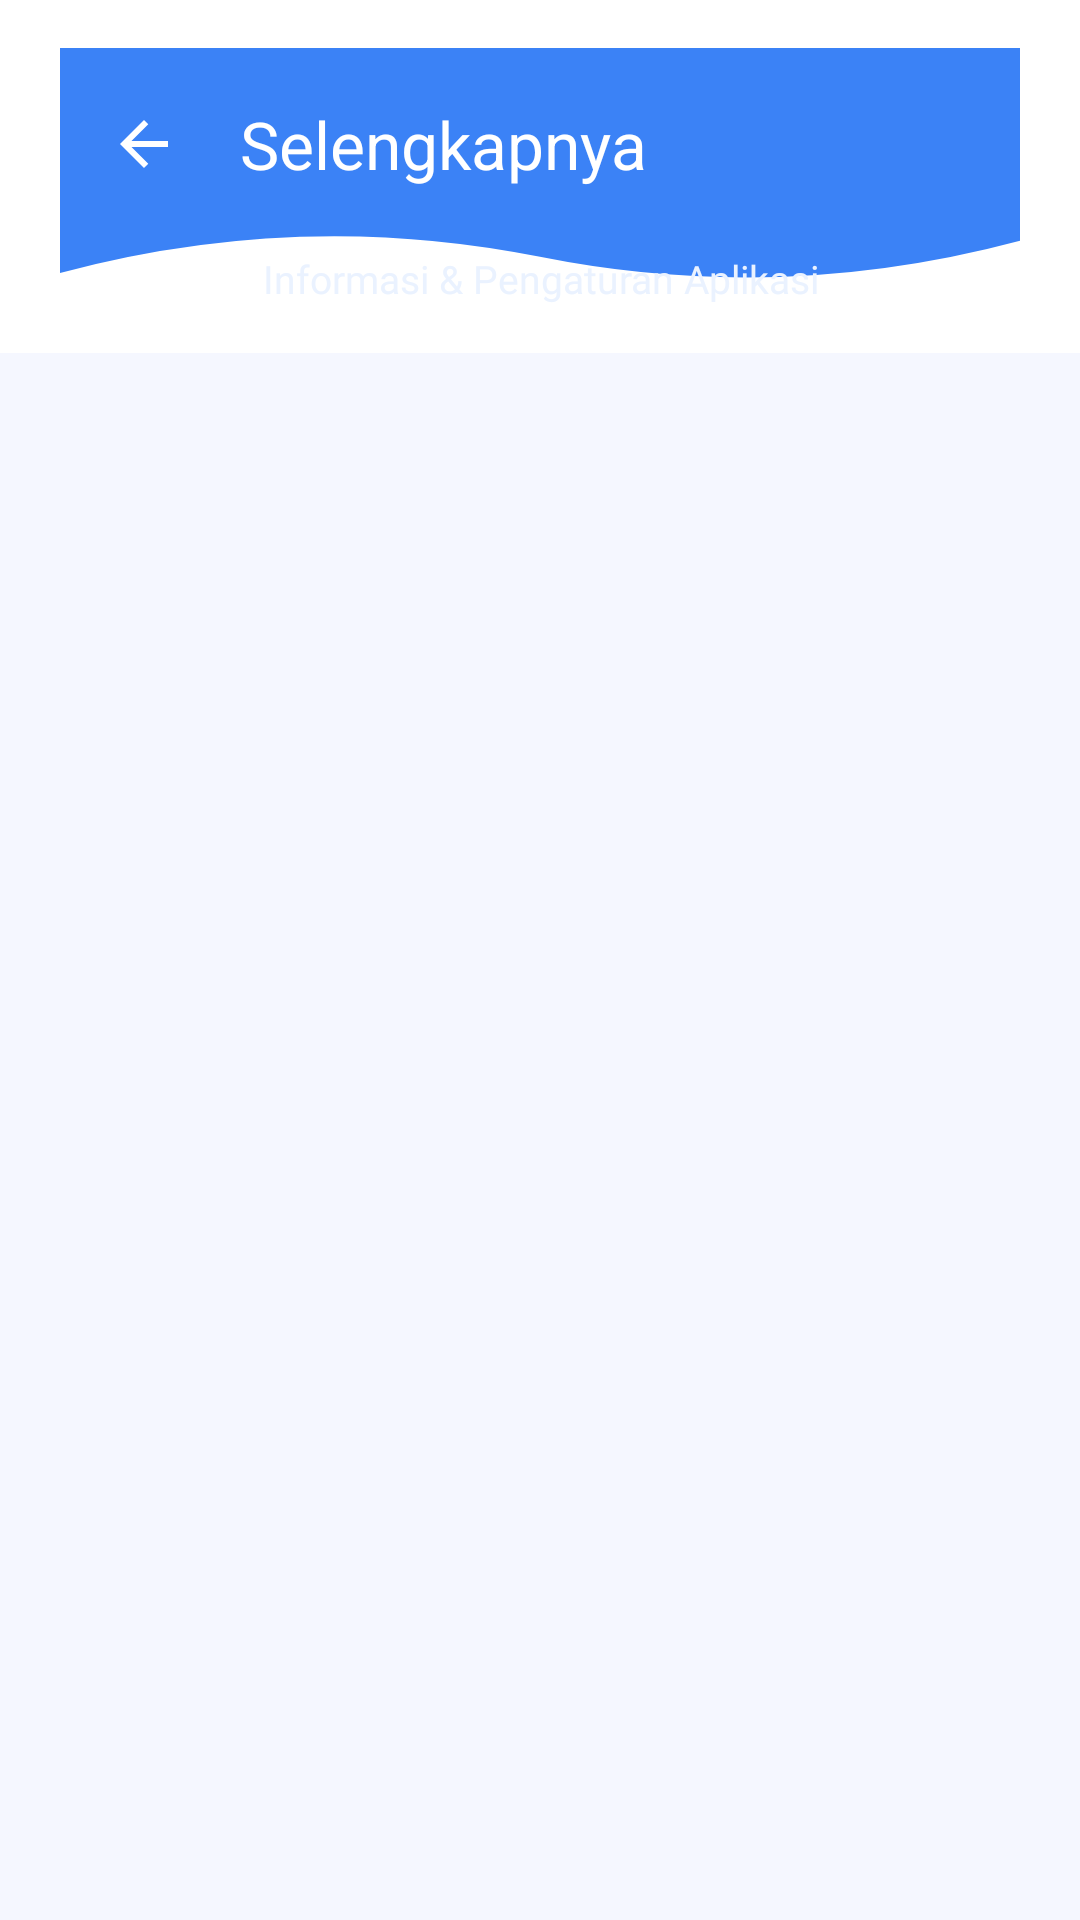

Write the Android layout XML for this screen, with the resource values it uses.
<!-- AndroidManifest.xml: application theme Theme.NeyzaInsight -->
<!-- res/layout/activity_selengkapnya.xml -->
<?xml version="1.0" encoding="utf-8"?>
<androidx.constraintlayout.widget.ConstraintLayout
    xmlns:android="http://schemas.android.com/apk/res/android"
    xmlns:app="http://schemas.android.com/apk/res-auto"
    android:layout_width="match_parent"
    android:layout_height="match_parent"
    android:background="@color/white">

    
    <androidx.constraintlayout.widget.ConstraintLayout
        android:id="@+id/toolbarArea"
        android:layout_width="0dp"
        android:layout_height="wrap_content"
        android:paddingHorizontal="20dp"
        android:paddingTop="16dp"
        android:paddingBottom="16dp"
        app:layout_constraintEnd_toEndOf="parent"
        app:layout_constraintStart_toStartOf="parent"
        app:layout_constraintTop_toTopOf="parent">

        
        <ImageView
            android:layout_width="0dp"
            android:layout_height="0dp"
            android:contentDescription="@null"
            android:scaleType="fitXY"
            android:src="@drawable/bg_toolbar"
            app:layout_constraintBottom_toBottomOf="parent"
            app:layout_constraintEnd_toEndOf="parent"
            app:layout_constraintStart_toStartOf="parent"
            app:layout_constraintTop_toTopOf="parent" />

        
        <androidx.appcompat.widget.Toolbar
            android:id="@+id/toolbar"
            android:layout_width="0dp"
            android:layout_height="?attr/actionBarSize"
            android:background="@android:color/transparent"
            app:layout_constraintEnd_toEndOf="parent"
            app:layout_constraintStart_toStartOf="parent"
            app:layout_constraintTop_toTopOf="parent"
            app:navigationIcon="@drawable/ic_back"
            app:title="Selengkapnya"
            app:titleTextColor="@android:color/white" />

        
        <TextView
            android:id="@+id/tvSubtitle"
            android:layout_width="0dp"
            android:layout_height="wrap_content"
            android:layout_marginTop="4dp"
            android:fontFamily="@font/urbanist_medium"
            android:gravity="center"
            android:text="Informasi &amp; Pengaturan Aplikasi"
            android:textColor="@color/scholar_light_blue_text_2"
            android:textSize="13sp"
            app:layout_constraintEnd_toEndOf="parent"
            app:layout_constraintStart_toStartOf="parent"
            app:layout_constraintTop_toBottomOf="@id/toolbar" />

    </androidx.constraintlayout.widget.ConstraintLayout>

    
    <ListView
        android:id="@+id/listViewMenu"
        android:layout_width="0dp"
        android:layout_height="0dp"
        android:background="#F5F7FF"
        android:clipToPadding="false"
        android:divider="@null"
        android:dividerHeight="0dp"
        android:listSelector="@android:color/transparent"
        android:paddingTop="8dp"
        android:paddingBottom="24dp"
        app:layout_constraintBottom_toBottomOf="parent"
        app:layout_constraintEnd_toEndOf="parent"
        app:layout_constraintStart_toStartOf="parent"
        app:layout_constraintTop_toBottomOf="@id/toolbarArea" />

</androidx.constraintlayout.widget.ConstraintLayout>
<!-- resources referenced by this layout -->
<resources>
  <color name="scholar_light_blue_text_2">#EAF2FF</color>
  <color name="white">#FFFFFF</color>
  <!-- drawable bg_toolbar (drawable) -->
  <?xml version="1.0" encoding="utf-8"?>
  <vector xmlns:android="http://schemas.android.com/apk/res/android"
      android:width="360dp"
      android:height="160dp"
      android:viewportWidth="360"
      android:viewportHeight="160">
  
      <path
          android:fillColor="#3B82F6"
          android:pathData="
          M0,0
          L360,0
          L360,120
          Q 270,160 180,130
          Q 90,100 0,140
          Z" />
  
  </vector>
  <!-- drawable ic_back (drawable) -->
  <vector xmlns:android="http://schemas.android.com/apk/res/android"
      android:autoMirrored="true"
      android:width="24dp"
      android:height="24dp"
      android:viewportWidth="960"
      android:viewportHeight="960"
      android:tint="#FFFFFF">
  
      <path
          android:fillColor="@android:color/white"
          android:pathData="M313,440L537,216L480,160L160,480L480,800L537,744L313,520L800,520L800,440L313,440Z"/>
  </vector>
  <style name="Theme.NeyzaInsight" parent="Base.Theme.NeyzaInsight" />
  <style name="Base.Theme.NeyzaInsight" parent="Theme.Material3.DayNight.NoActionBar">
          
          
      </style>
</resources>
